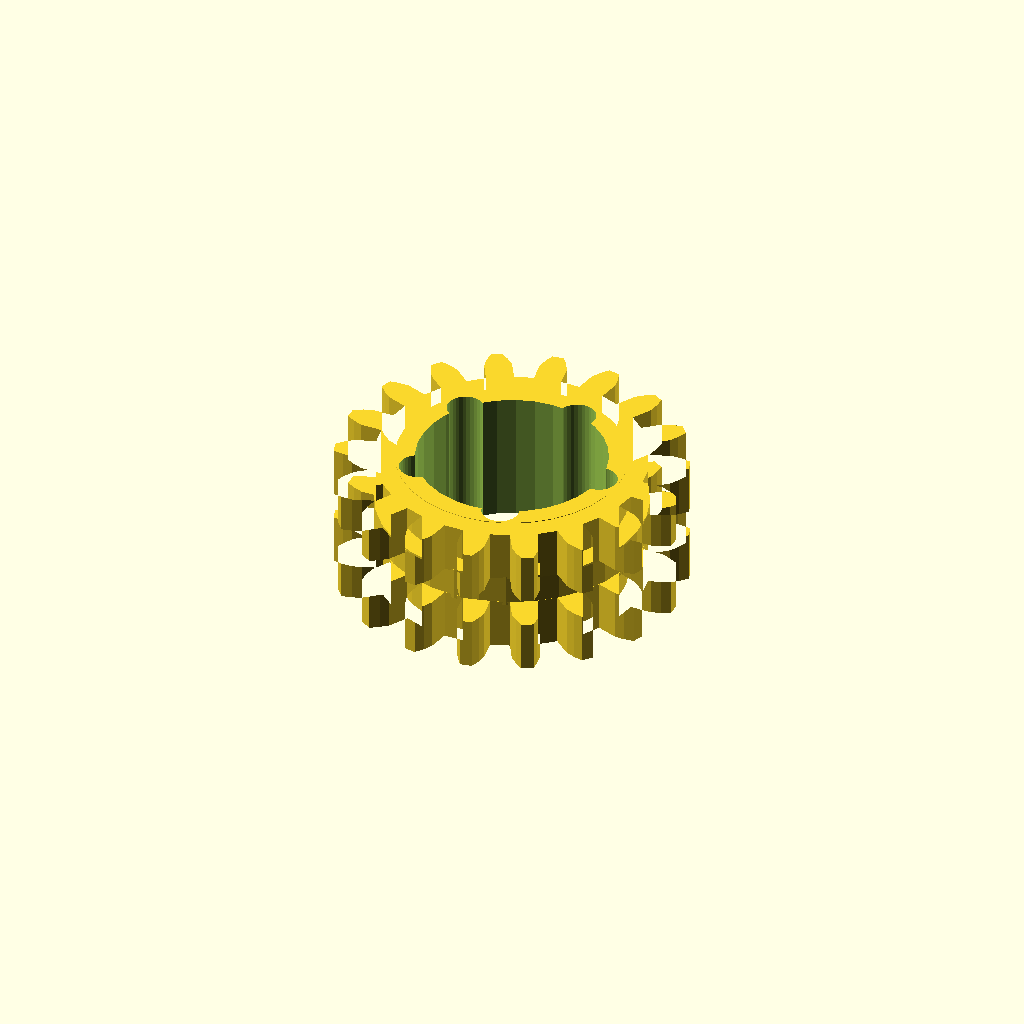
Cell 1: the model at its default parameters.
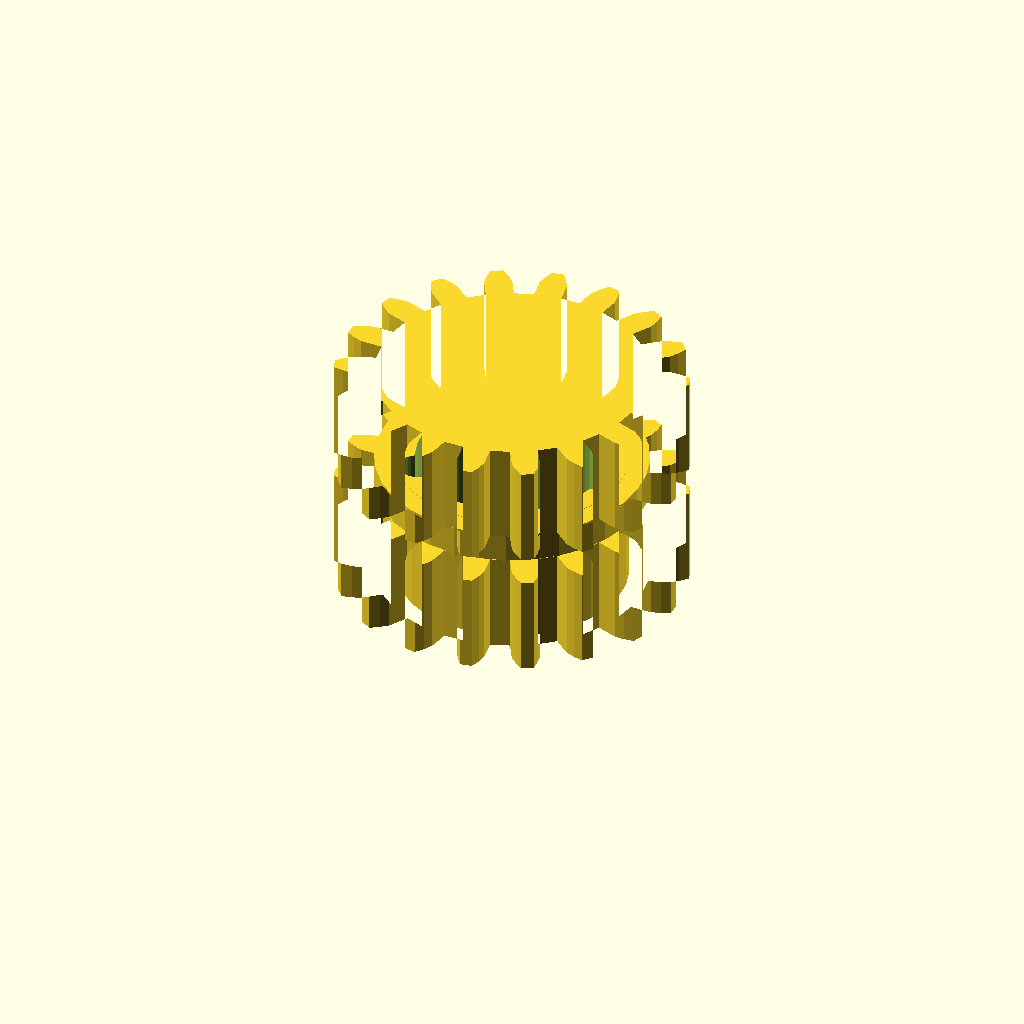
Cell 2 — band_h set to 20, the other parameters unchanged.
All cells are drawn from one camera (rotation 55°, 0°, 25°, orthographic, colour scheme Cornfield), so only the parameter changes between them.
Source of the model, optional_data/data/gen3/ringgears/part_0090.scad:
$fn = 32;

// ----------------------------------------------------------------------
// Two-module gear rim: z18 m3.5 and z18 m3.5, 26 mm wide
// ----------------------------------------------------------------------

// --- parameters (mm) ---
module_a = 3.5;           // first tooth module
teeth_a = 18;             // first band tooth count
module_b = 3.5;           // second tooth module
teeth_b = 18;             // second band tooth count
band_h = 10;              // height of one tooth band
web_t = 6;                // web thickness between the bands
total = 26;               // overall width over both bands
root_r = 27.12;           // root radius of the coarse band
hub_r = 23.05;            // hub radius
bore_d = 38.1;            // hub bore
hole_count = 5;           // lightening holes
hole_r = 18.81;           // lightening hole circle radius
hole_d = 7.48;            // lightening hole diameter

band_a = [[26.984, -2.765], [31.312, -2.763], [33.149, -2.123], [34.98, -1.193], [34.98, 1.193], [33.149, 2.123], [31.312, 2.763], [26.984, 2.765], [26.302, 6.631], [30.369, 8.112], [31.876, 9.343], [33.278, 10.843], [32.462, 13.085], [30.424, 13.332], [28.478, 13.306], [24.411, 11.827], [22.448, 15.227], [25.763, 18.01], [26.758, 19.681], [27.563, 21.571], [26.029, 23.398], [24.029, 22.934], [22.21, 22.244], [18.894, 19.463], [15.886, 21.986], [18.049, 25.735], [18.413, 27.646], [18.523, 29.697], [16.457, 30.89], [14.736, 29.769], [13.263, 28.499], [11.097, 24.751], [7.408, 26.094], [8.159, 30.356], [7.847, 32.277], [7.249, 34.241], [4.9, 34.655], [3.666, 33.014], [2.716, 31.316], [1.963, 27.054], [-1.963, 27.054], [-2.716, 31.316], [-3.666, 33.014], [-4.9, 34.655], [-7.249, 34.241], [-7.847, 32.277], [-8.159, 30.356], [-7.408, 26.094], [-11.097, 24.751], [-13.263, 28.499], [-14.736, 29.769], [-16.457, 30.89], [-18.523, 29.697], [-18.413, 27.646], [-18.049, 25.735], [-15.886, 21.986], [-18.894, 19.463], [-22.21, 22.244], [-24.029, 22.934], [-26.029, 23.398], [-27.563, 21.571], [-26.758, 19.681], [-25.763, 18.01], [-22.448, 15.227], [-24.411, 11.827], [-28.478, 13.306], [-30.424, 13.332], [-32.462, 13.085], [-33.278, 10.843], [-31.876, 9.343], [-30.369, 8.112], [-26.302, 6.631], [-26.984, 2.765], [-31.312, 2.763], [-33.149, 2.123], [-34.98, 1.193], [-34.98, -1.193], [-33.149, -2.123], [-31.312, -2.763], [-26.984, -2.765], [-26.302, -6.631], [-30.369, -8.112], [-31.876, -9.343], [-33.278, -10.843], [-32.462, -13.085], [-30.424, -13.332], [-28.478, -13.306], [-24.411, -11.827], [-22.448, -15.227], [-25.763, -18.01], [-26.758, -19.681], [-27.563, -21.571], [-26.029, -23.398], [-24.029, -22.934], [-22.21, -22.244], [-18.894, -19.463], [-15.886, -21.986], [-18.049, -25.735], [-18.413, -27.646], [-18.523, -29.697], [-16.457, -30.89], [-14.736, -29.769], [-13.263, -28.499], [-11.097, -24.751], [-7.408, -26.094], [-8.159, -30.356], [-7.847, -32.277], [-7.249, -34.241], [-4.9, -34.655], [-3.666, -33.014], [-2.716, -31.316], [-1.963, -27.054], [1.963, -27.054], [2.716, -31.316], [3.666, -33.014], [4.9, -34.655], [7.249, -34.241], [7.847, -32.277], [8.159, -30.356], [7.408, -26.094], [11.097, -24.751], [13.263, -28.499], [14.736, -29.769], [16.457, -30.89], [18.523, -29.697], [18.413, -27.646], [18.049, -25.735], [15.886, -21.986], [18.894, -19.463], [22.21, -22.244], [24.029, -22.934], [26.029, -23.398], [27.563, -21.571], [26.758, -19.681], [25.763, -18.01], [22.448, -15.227], [24.411, -11.827], [28.478, -13.306], [30.424, -13.332], [32.462, -13.085], [33.278, -10.843], [31.876, -9.343], [30.369, -8.112], [26.302, -6.631]];
band_b = [[26.984, -2.765], [31.312, -2.763], [33.149, -2.123], [34.98, -1.193], [34.98, 1.193], [33.149, 2.123], [31.312, 2.763], [26.984, 2.765], [26.302, 6.631], [30.369, 8.112], [31.876, 9.343], [33.278, 10.843], [32.462, 13.085], [30.424, 13.332], [28.478, 13.306], [24.411, 11.827], [22.448, 15.227], [25.763, 18.01], [26.758, 19.681], [27.563, 21.571], [26.029, 23.398], [24.029, 22.934], [22.21, 22.244], [18.894, 19.463], [15.886, 21.986], [18.049, 25.735], [18.413, 27.646], [18.523, 29.697], [16.457, 30.89], [14.736, 29.769], [13.263, 28.499], [11.097, 24.751], [7.408, 26.094], [8.159, 30.356], [7.847, 32.277], [7.249, 34.241], [4.9, 34.655], [3.666, 33.014], [2.716, 31.316], [1.963, 27.054], [-1.963, 27.054], [-2.716, 31.316], [-3.666, 33.014], [-4.9, 34.655], [-7.249, 34.241], [-7.847, 32.277], [-8.159, 30.356], [-7.408, 26.094], [-11.097, 24.751], [-13.263, 28.499], [-14.736, 29.769], [-16.457, 30.89], [-18.523, 29.697], [-18.413, 27.646], [-18.049, 25.735], [-15.886, 21.986], [-18.894, 19.463], [-22.21, 22.244], [-24.029, 22.934], [-26.029, 23.398], [-27.563, 21.571], [-26.758, 19.681], [-25.763, 18.01], [-22.448, 15.227], [-24.411, 11.827], [-28.478, 13.306], [-30.424, 13.332], [-32.462, 13.085], [-33.278, 10.843], [-31.876, 9.343], [-30.369, 8.112], [-26.302, 6.631], [-26.984, 2.765], [-31.312, 2.763], [-33.149, 2.123], [-34.98, 1.193], [-34.98, -1.193], [-33.149, -2.123], [-31.312, -2.763], [-26.984, -2.765], [-26.302, -6.631], [-30.369, -8.112], [-31.876, -9.343], [-33.278, -10.843], [-32.462, -13.085], [-30.424, -13.332], [-28.478, -13.306], [-24.411, -11.827], [-22.448, -15.227], [-25.763, -18.01], [-26.758, -19.681], [-27.563, -21.571], [-26.029, -23.398], [-24.029, -22.934], [-22.21, -22.244], [-18.894, -19.463], [-15.886, -21.986], [-18.049, -25.735], [-18.413, -27.646], [-18.523, -29.697], [-16.457, -30.89], [-14.736, -29.769], [-13.263, -28.499], [-11.097, -24.751], [-7.408, -26.094], [-8.159, -30.356], [-7.847, -32.277], [-7.249, -34.241], [-4.9, -34.655], [-3.666, -33.014], [-2.716, -31.316], [-1.963, -27.054], [1.963, -27.054], [2.716, -31.316], [3.666, -33.014], [4.9, -34.655], [7.249, -34.241], [7.847, -32.277], [8.159, -30.356], [7.408, -26.094], [11.097, -24.751], [13.263, -28.499], [14.736, -29.769], [16.457, -30.89], [18.523, -29.697], [18.413, -27.646], [18.049, -25.735], [15.886, -21.986], [18.894, -19.463], [22.21, -22.244], [24.029, -22.934], [26.029, -23.398], [27.563, -21.571], [26.758, -19.681], [25.763, -18.01], [22.448, -15.227], [24.411, -11.827], [28.478, -13.306], [30.424, -13.332], [32.462, -13.085], [33.278, -10.843], [31.876, -9.343], [30.369, -8.112], [26.302, -6.631]];

difference() {
  union() {
    /* tooth band A, overlapping the web by 0.4 mm */
    linear_extrude(height = band_h + 0.4) polygon(band_a);
    /* web */
    translate([0, 0, band_h - 0.4]) cylinder(h = web_t + 0.8, d = 2 * root_r);
    /* tooth band B */
    translate([0, 0, band_h + web_t]) linear_extrude(height = band_h + 0.4) polygon(band_b);
    /* hub */
    translate([0, 0, -0.5]) cylinder(h = total + 1.0, d = 2 * hub_r);
  }
  /* bore */
  translate([0, 0, -2.5]) cylinder(h = total + 5, d = bore_d);
  /* lightening holes through the web */
  for (i = [0 : hole_count - 1]) {
    a = i * 360 / hole_count;
    translate([hole_r * cos(a), hole_r * sin(a), -2.5]) cylinder(h = total + 5, d = hole_d);
  }
}
Customizer parameters (derived from the source; name, type, default, range or options):
module_a: number, default 3.5
teeth_a: number, default 18
module_b: number, default 3.5
teeth_b: number, default 18
band_h: number, default 10
web_t: number, default 6
total: number, default 26
root_r: number, default 27.12
hub_r: number, default 23.05
bore_d: number, default 38.1
hole_count: number, default 5
hole_r: number, default 18.81
hole_d: number, default 7.48
